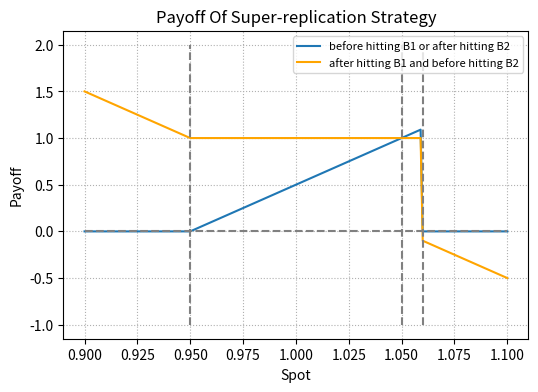
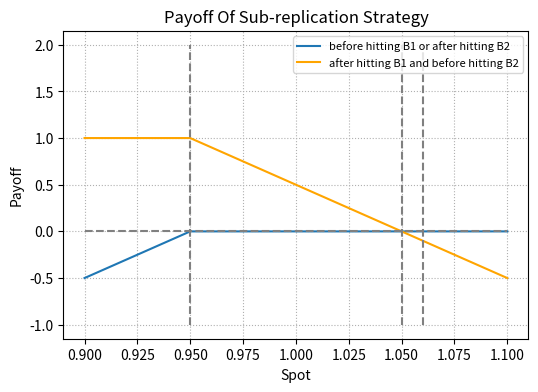

Recreate these plots in Python, in order. (Note: this script raises an exception after producing the figures.)
# -*- coding: utf-8 -*-
"""Derivatives.ipynb

Automatically generated by Colaboratory.

Original file is located at
    https://colab.research.google.com/<link-removed>
"""

import numpy as np
import matplotlib.pyplot as plt
from scipy.stats import norm
import time

"""##Replication"""

def call_payoff(S, K):
  return np.maximum(S-K, 0)

def forward_payoff(S, K): #long position
  return S - K
  
def digital_payoff(S, B): 
  S_copy = S.copy()
  S_copy[S_copy<B] = 0
  S_copy[S_copy>=B] = 1
  return S_copy

def touch_payoff(S, B1, B2): # problem: need to plug in running max rather than current S_T
  S_copy = S.copy()
  S_copy[S_copy<B1] = 0
  S_copy[S_copy>B2] = 0
  S_copy[(S_copy>=B1)*(S_copy<=B2)] = 1
  return S_copy

def put_payoff(S, K):
  return np.maximum(K-S, 0)

B1 = 1.05
B2 = 1.06
K = 0.95
F = 1.04
S = np.arange(0.9, 1.1, 0.001)

#payoff: buy call(K)
def neverB1(S,B1,B2,K,F): 
    return call_payoff(S, K) * (1/(B1 - K))
    
#additional payoff: sell call(B2), sell digital call(B2)
def hitB2(S,B1,B2,K,F):
    return neverB1(S,B1,B2,K,F) - call_payoff(S, B2) * (1/(B1 - K)) - digital_payoff(S, B2)* (B2 - K)/(B1 - K)

#additional payoff: one-touch option, short forward,
def hitB1_neverB2(S,B1,B2,K,F):
    return hitB2(S,B1,B2,K,F) + np.ones(len(S)) * (B2 - B1)/(B1 - K) - forward_payoff(S, F) * (1/(B1 - K))

plt.figure()
plt.figure(figsize=(6, 4), dpi=80)
plt.grid(linestyle='dotted')

plt.plot(S, hitB2(S,B1,B2,K,F), label='before hitting B1 or after hitting B2')
plt.plot(S, hitB1_neverB2(S,B1,B2,K,F), color = 'orange', label='after hitting B1 and before hitting B2')
plt.vlines(x= K, ymin = -1.0, ymax= 2.0, color = 'grey', linestyle='dashed')
plt.vlines(x= B1, ymin = -1.0, ymax= 2.0, color = 'grey', linestyle='dashed')
plt.vlines(x= B2, ymin = -1.0, ymax= 2.0, color = 'grey', linestyle='dashed')
plt.hlines(y=0.0, xmin=0.9, xmax=1.1, color='grey', linestyle='dashed')

plt.title('Payoff Of Super-replication Strategy')
plt.xlabel('Spot')
plt.ylabel('Payoff')
plt.legend(loc="upper right", prop={'size':8})
plt.savefig("super-rep.eps",format = "eps")

## sub-replication

#payoff: sell put(K)
def neverB1_sub(S,B1,B2,K,F): 
    return -put_payoff(S, K) * (1/(B1 - K))
    
#no additional payoff
def hitB2_sub(S,B1,B2,K,F):
    return neverB1_sub(S,B1,B2,K,F)

#additional payoff: one-touch option, short forward
def hitB1_neverB2_sub(S,B1,B2,K,F):
    return hitB2_sub(S,B1,B2,K,F) + np.ones(len(S)) * (B2 - B1)/(B1 - K) - forward_payoff(S, F) * (1/(B1 - K))

plt.figure()
plt.figure(figsize=(6, 4), dpi=80)
plt.grid(linestyle='dotted')

plt.plot(S, hitB2_sub(S,B1,B2,K,F), label='before hitting B1 or after hitting B2')
plt.plot(S, hitB1_neverB2_sub(S,B1,B2,K,F), color = 'orange', label='after hitting B1 and before hitting B2')
plt.vlines(x= K, ymin = -1.0, ymax= 2.0, color = 'grey', linestyle='dashed')
plt.vlines(x= B1, ymin = -1.0, ymax= 2.0, color = 'grey', linestyle='dashed')
plt.vlines(x= B2, ymin = -1.0, ymax= 2.0, color = 'grey', linestyle='dashed')
plt.hlines(y=0.0, xmin=0.9, xmax=1.1, color='grey', linestyle='dashed')

plt.title('Payoff Of Sub-replication Strategy')
plt.xlabel('Spot')
plt.ylabel('Payoff')
plt.legend(loc="upper right", prop={'size':8})
plt.savefig("sub-rep.eps",format = "eps")

"""##Simulation"""

### https://www.codearmo.com/python-tutorial/heston-model-simulation-python 
### https://blog.quantinsti.com/heston-model/

###Heston Model
def heston(S0, T, r, q, k, theta, V0, rho, eta, M, N):
  h = T / N
  sqrth = np.sqrt(T / N)

  z_s = sqrth * np.random.normal(size = (N, M)) # generates a N x M matrix of (0, h) normals for Stock S
  z_v = rho * z_s + np.sqrt(1 - rho**2) * sqrth * np.random.normal(size = (N, M)) # generates a N x M matrix of (0, h) normals with corr rho for Volatility V

  S_mat = np.zeros((N+1,M))
  V_mat = np.zeros((N+1,M))
  S_mat[0,:] = np.ones(M) * S0 
  V_mat[0,:] = np.ones(M) * V0

  for n in range(N):
      V_mat[n+1, :] = np.abs(V_mat[n,:] + k*(eta - V_mat[n,:]) * h + theta * np.sqrt(V_mat[n,:]) * z_s[n, :])
      S_mat[n+1, :] = S_mat[n,:]* np.exp((r - q - 0.5*V_mat[n,:])*h + np.sqrt(V_mat[n,:])*z_v[n, :])
  return S_mat

def one_touch (S_mat, B, M, r, T):
  finals = np.array([1*(np.max(S_mat[:,i]) >= B) for i in range(M)]) # running max >= B

  return np.mean(finals) * np.exp(-r*T) # discount the price

def euro_sim (S_mat, K, M, r, T, option_type):
  if option_type == 'call':
    finals = np.array([np.maximum(S_mat[-1,i] - K, 0) for i in range(M)])
  elif option_type == 'put':
    finals = np.array([np.maximum(K - S_mat[-1,i], 0) for i in range(M)])
  else:
    print("Please enter a valid option type: 'call' or 'put'! ")
    return None

  return np.mean(finals) * np.exp(-r*T) # discount the price

def euro_bs(S, T, K, r, sigma, option_type):
  d1 = (np.log(S / K) + (r + (sigma ** 2) / 2) * T) / (sigma * np.sqrt(T))
  d2 = d1 - sigma*np.sqrt(T)

  dis_factor = np.exp(-r*T)

  if option_type == 'call':
    price = S*norm.cdf(d1) - K*dis_factor*norm.cdf(d2)

  elif option_type == 'put':
    price = K*dis_factor*norm.cdf(-d2) - S*norm.cdf(-d1)

  else:
    print("Please enter a valid option type: 'call' or 'put'! ")
    return None

  return price

def digital_bs (S, T, K, r, sigma, option_type): # payoff=1 if ITM
  x = (np.log(K/S) - (r-0.5*sigma**2)*T) / (sigma * np.sqrt(T))
  
  dis_factor = np.exp(-r*T)

  if option_type == 'call':
    price = dis_factor * norm.cdf(-x)

  elif option_type == 'put':
    price = dis_factor * norm.cdf(x)

  else:
    print("Please enter a valid option type: 'call' or 'put'! ")
    return None

  return price

def digital_sim(S_mat, K, M, r, T, option_type):# payoff=1 if ITM
    if option_type == 'call':
        finals = np.array([1 * (np.max(S_mat[-1,i]) > K) for i in range(M)])
    elif option_type == 'put':
        finals = np.array([1 * (np.max(S_mat[-1,i]) <= K) for i in range(M)])
    else:
        print("Please enter a valid option type: 'call' or 'put'!")
        return None
    return np.mean(finals) * np.exp(-r*T) # avg of 1 simuition * discount

# our original strategy
# initial value of strategy G(K, B1, B2) = (C(K) - C(B2)) * (1/(B1-K)) + O(B2) * (B2-B1)/(B1-K) - digital_call(B2) * (B2-B1)/(B1-K)

def upper(S,T,K,r,sigma,stock_path,B1,B2,M):
    call_K = euro_sim(stock_path, K, M, r, T, 'call')
    call_B2 = euro_sim(stock_path, B2, M, r, T, 'call')
    touch_B2 = one_touch(stock_path, B2, M, r, T)
    digital_call_B2 = digital_sim(stock_path, B2, M, r, T,'call')
    upper_bound = (call_K - call_B2) * (1/(B1-K)) + touch_B2 * (B2-B1)/(B1-K) - digital_call_B2 * (B2-B1)/(B1-K)
    return upper_bound

# initial value of strategy L(K, B1, B2) = -P(B) * (1/(B1-K)) + O(B2) * (B2-B1)/(B1-K)

def lower(S, T, K, r, sigma, stock_path, B1, B2, M):
    put_K = euro_sim(stock_path, K, M, r, T, 'put')
    touch_B2 = one_touch (stock_path, B2, M, r, T)
    lower_bound = - put_K * (1/(B1-K)) + touch_B2 * ((B2 - B1)/(B1 - K))
    return lower_bound

# alternative strategy
def upper_alter(S,T,K,r,sigma,stock_path,B1,B2,M):
    call_K = euro_sim(stock_path, K, M, r, T, 'call')
    call_B2 = euro_sim(stock_path, B2, M, r, T, 'call')
    touch_B2 = one_touch(stock_path, B2, M, r, T)
    digital_call_B2 = digital_sim(stock_path, B2, M, r, T,'call')
    upper_bound = (call_K - call_B2) * (1/(B1-K)) + touch_B2 * ((B2-B1)/(B1-K)-1) - digital_call_B2 * (B2-B1)/(B1-K)
    return upper_bound

def lower_alter(S, T, K, r, sigma, stock_path, B1, B2, M):
    put_K = euro_sim(stock_path, K, M, r, T, 'put')
    touch_B2 = one_touch (stock_path, B2, M, r, T)
    lower_bound = - put_K * (1/(B1-K)) + touch_B2 * ((B2 - B1)/(B1 - K) - 1)
    return lower_bound

# brown strategy
def upper_brown(S,T,K,r,sigma,stock_path,B1,M):
    call_K = euro_sim(stock_path, K, M, r, T, 'call')
    upper_bound = call_K * (1/(B1-K))
    return upper_bound

def lower_brown(S,T,K,r,sigma,stock_path,B1,M):
    call_B1 = euro_sim(stock_path, B1, M, r, T, 'call')
    put_K = euro_sim(stock_path, K, M, r, T, 'put')
    digital_call_B1 = digital_sim(stock_path, B1, M, r, T,'call')
    lower_bound = (call_B1 - put_K) * (1/(B1-K)) + digital_call_B1
    return lower_bound

# parameters
r, q, rho = 0, 0, 0
sig = 0.15
kappa = 3
eta = 0.2**2
theta = 0.4
B1= 1.05
B2= 1.06
K = 0.9
T = 0.25
M = 100000
N = 1000

# find the optimal K
S0 = np.arange(0.9, 1.05, 0.01)
K_upper = np.zeros(len(S0))
K_lower = np.zeros(len(S0))
K_upper_alter = np.zeros(len(S0))
K_lower_alter = np.zeros(len(S0))
K_upper_brown = np.zeros(len(S0))
K_lower_brown = np.zeros(len(S0))

j = 0
for S in S0:
  stock_path = heston(S, T, r, q, kappa, theta, sig**2, rho, eta, M, N)
  K_arr = np.arange(0,B1,0.01)
  upper_price = np.zeros(len(K_arr))
  lower_price = np.zeros(len(K_arr))
  upper_price_alter = np.zeros(len(K_arr))
  lower_price_alter = np.zeros(len(K_arr))
  upper_price_brown = np.zeros(len(K_arr))
  lower_price_brown = np.zeros(len(K_arr))
  i=0
  for k in K_arr:
    upper_price[i] = upper(S, T, k, r, sig, stock_path, B1, B2, M)
    lower_price[i] = lower(S, T, k, r, sig, stock_path, B1, B2, M)
    upper_price_alter[i] = upper_alter(S, T, k, r, sig, stock_path, B1, B2, M)
    lower_price_alter[i] = lower_alter(S, T, k, r, sig, stock_path, B1, B2, M)
    upper_price_brown[i] = upper_brown(S,T,k,r,sig,stock_path,B1,M)
    lower_price_brown[i] = lower_brown(S,T,k,r,sig,stock_path,B1,M)
    i += 1

  # second one touch option: K
  K_upper[j] = K_arr[np.argmin(upper_price)]
  K_lower[j] = K_arr[np.argmax(lower_price)]

  # brown: K
  K_upper_brown[j] = K_arr[np.argmin(upper_price_brown)]
  K_lower_brown[j] = K_arr[np.argmax(lower_price_brown)]

  # alternative: K
  K_upper_alter[j] = K_arr[np.argmin(upper_price_alter)]
  K_lower_alter[j] = K_arr[np.argmax(lower_price_alter)]
  j += 1

# K_upper_brown = np.array([1., 1., 1., 1., 1., 1., 0.99, 0.99, 0.99, 0.98, 0.98, 0.97, 0.95, 0.94, 0.91, 0.79])
# K_lower_brown = np.array([0.7, 0.71, 0.73, 0.75, 0.77, 0.78, 0.8, 0.82, 0.84, 0.86, 0.88, 0.91, 0.93, 0.95, 0.99, 1.03])

# Heston price for one touch option with barrier B1
one_touch_price

# Heston price for one touch option with barrier B2
S0 = np.arange(0.9, 1.05, 0.01)
one_touch_price = np.zeros(len(S0))
i = 0
for s in S0:
  stock_path = heston(s, T, r, q, kappa, theta, sig**2, rho, eta, M, N)
  one_touch_price[i] = one_touch(stock_path, B2, M, r, T)
  i += 1
print(one_touch_price)

# find price bound with the optimal K

S0 = np.arange(0.9, 1.05, 0.01)
one_touch_price = np.zeros(len(S0))
upper_bound = np.zeros(len(S0))
lower_bound = np.zeros(len(S0))
upper_bound_alter = np.zeros(len(S0))
lower_bound_alter = np.zeros(len(S0))
upper_bound_brown = np.zeros(len(S0))
lower_bound_brown = np.zeros(len(S0))

for i in range(len(S0)):
  stock_path = heston(S0[i], T, r, q, kappa, theta, sig**2, rho, eta, M, N)
  one_touch_price[i] = one_touch(stock_path, B1, M, r, T)
  upper_bound[i] = upper(S0[i], T, K_upper[i], r, sig, stock_path, B1, B2, M) #1.033
  lower_bound[i] = lower(S0[i], T, K_lower[i], r, sig, stock_path, B1, B2, M)
  upper_bound_alter[i] = upper_alter(S0[i], T, K_upper_alter[i], r, sig, stock_path, B1, B2, M) #1.033
  lower_bound_alter[i] = lower_alter(S0[i], T, K_lower_alter[i], r, sig, stock_path, B1, B2, M)
  upper_bound_brown[i] = upper_brown(S0[i], T, K_upper_brown[i], r, sig, stock_path, B1, M) 
  lower_bound_brown[i] = lower_brown(S0[i], T, K_lower_brown[i], r, sig, stock_path, B1, M)

# the output of the pricing bound
print(upper_bound_brown)
print(lower_bound_brown)

# Pricing bounds of one-touch option with all strategies
plt.figure()
plt.figure(figsize=(10,8), dpi=80)
plt.grid(linestyle='dotted')
plt.plot(S0, one_touch_price, label = 'Heston price (B=1.05)')
plt.plot(S0, upper_bound, 'o-', label = 'Upper Bound', color = 'orange')
plt.plot(S0, -lower_bound, 'o-', label = 'Lower Bound', color = 'orangered')
plt.plot(S0, upper_bound_alter, '*-', label = 'Alternative Upper Bound', color = 'yellowgreen')
plt.plot(S0, -lower_bound_alter, '*-', label = 'Alternative Lower Bound', color = 'darkgreen')
plt.plot(S0, upper_bound_brown, label = 'Brown Upper Bound', color = 'mediumorchid', linestyle='dashed')
plt.plot(S0, lower_bound_brown, label = 'Brown Lower Bound', color = 'purple', linestyle = 'dashed')

plt.xlim([0.9, 1.04])
plt.xlabel("Spot Price")
plt.ylabel("Option Price")
plt.title("Pricing Bounds of One-touch Option (All Strategies)")
plt.legend(loc="upper left", prop={'size':12})
plt.savefig("bounds.eps",format = "eps")

# # Pricing bounds of one-touch option with optimal strategies
plt.figure()
plt.figure(figsize=(10,8), dpi=80)
plt.grid(linestyle='dotted')
plt.plot(S0, one_touch_price, label = 'Heston price (B=1.05)')
plt.plot(S0, upper_bound, '.-', label = 'Upper Bound', color = 'orange')
plt.plot(S0, -lower_bound_alter, '*-', label = 'Alternative Lower Bound', color = 'darkgreen')
plt.plot(S0, upper_bound_brown, label = 'Brown Upper Bound', color = 'mediumorchid', linestyle='dashed')
plt.plot(S0, lower_bound_brown, label = 'Brown Lower Bound', color = 'purple', linestyle = 'dashed')

plt.xlim([0.9, 1.04])
plt.xlabel("Spot Price")
plt.ylabel("Option Price")
plt.title("Pricing Bound of One-touch Option (Optimal Strategies)")
plt.legend(loc="upper left", prop={'size':12})
plt.savefig("bounds.eps",format = "eps")